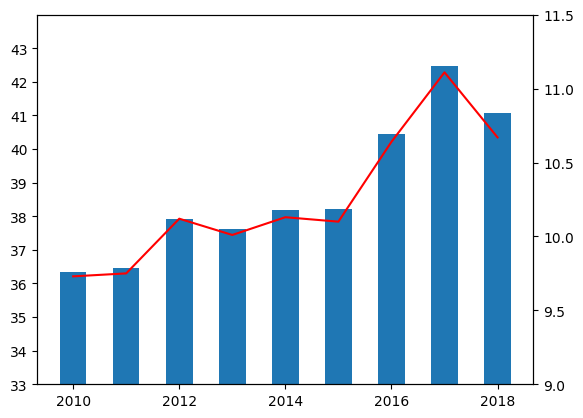

Reproduce this figure in Python.
#encoding=utf-8
'''
Created on 2019年8月31日

@author: zhangxiao
'''

import matplotlib.pyplot as plt

plt.rcParams['font.sans-serif']=['SimHei'] #用来正常显示中文标签

#数据来自陕西省统计局
#http://tjj.shaanxi.gov.cn/126/111/19566.html
population=[36.34,36.45,37.93,37.62,38.18,38.22,40.46,42.48,41.08]
year=range(2010,2019)
growth=[9.73,9.75,10.12,10.01,10.13,10.1,10.64,11.11,10.67]

fig,ax1=plt.subplots()

ax1.bar(year,population,width=0.5,label="出生人口(万人)")
ax1.set_ylim([33.00,44.00])
ax1.set_yticks(range(33,44))

ax2=ax1.twinx()  #绘制y轴的次坐标轴
ax2.plot(year,growth,"r",label="出生率(%)")
ax2.set_ylim([9.00,11.5])

plt.show()